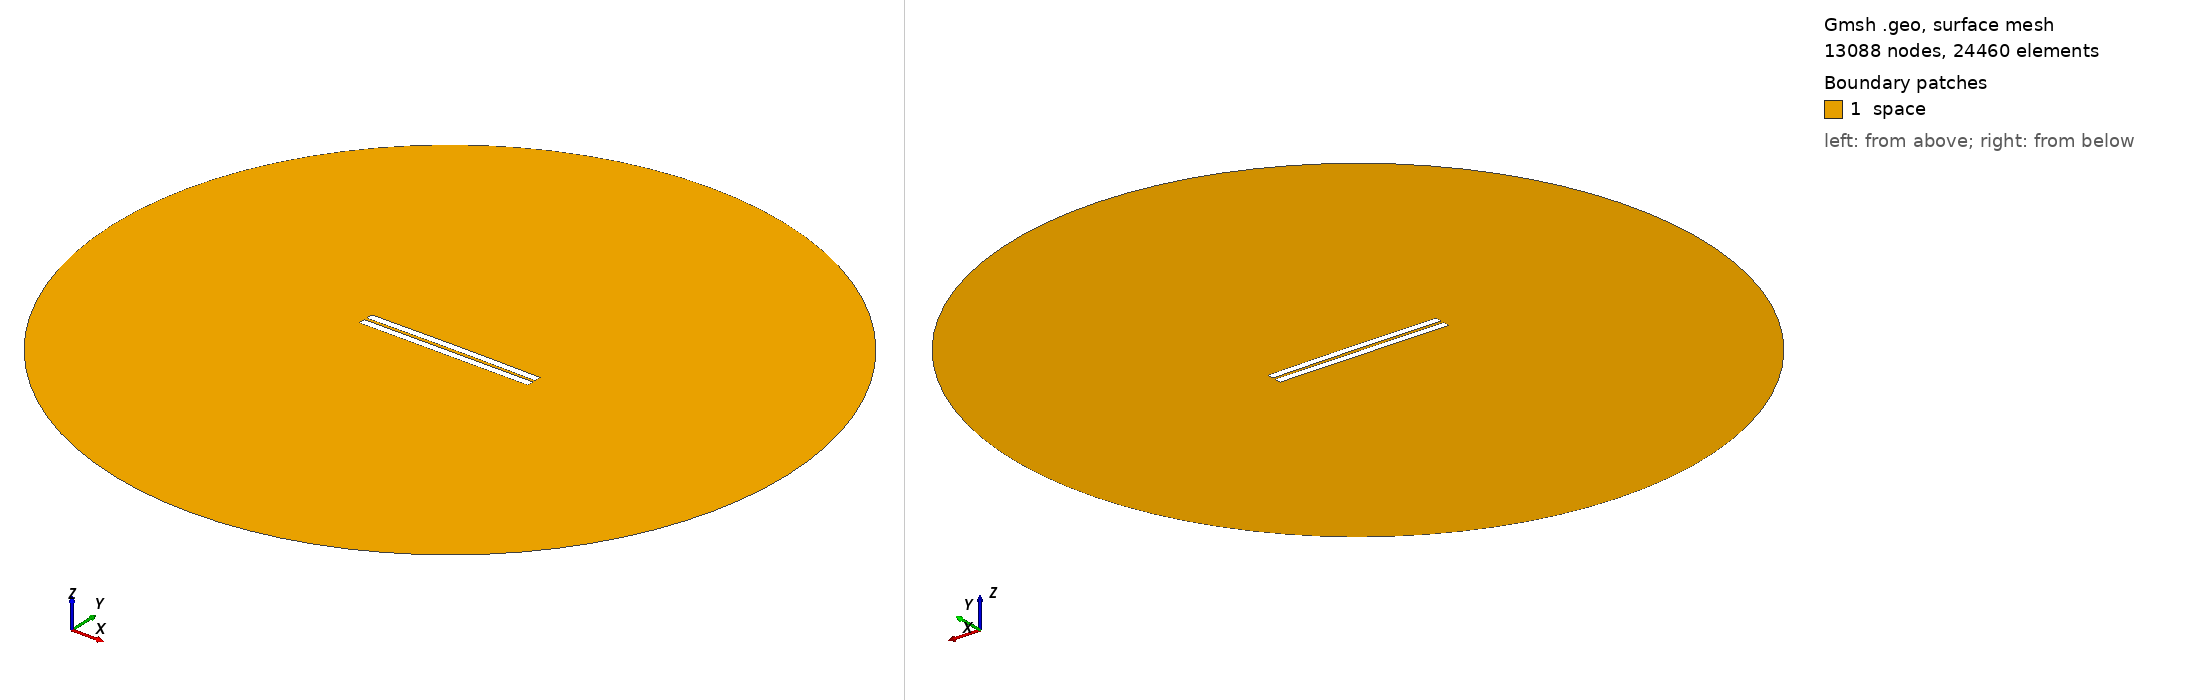

Gmsh geometry script, surface-meshed: 13088 nodes, 24460 surface elements. Boundary patches (legend numbers): 1 space. Left view from above one corner, right view from below the opposite corner. Legend entries are the model's physical surfaces. The drawing asked Gmsh for element sizes between 1% and 20% of the model's largest extent; the script's own settings can give other sizes.

=== 988.geo (drawn) ===
//---------------------------------------
// Geometry kernel
//---------------------------------------

SetFactory("OpenCASCADE");



//---------------------------------------
// Parameters of the geometry
//---------------------------------------

// Overetch of the upper plate
overetch = 0.0;

// Distance between the plates
distance = 1.75;

// Discretization over the x axis (for the deformation)
nx = 50; 

// Length of the plate
L = 100 - overetch; 

// Number of modes
n = 4; 

// 1st mode coefficient
coeff(1) = 0.0;
beta(1) = 0.596864 * 3.1415926535 / L;

// 2nd mode coefficient
coeff(2) = 0.15;
beta(2) = 1.49418 * 3.1415926535 / L;

// 3rd mode coefficient
coeff(3) = 0.0;
beta(3) = 2.50025 * 3.1415926535 / L;

// 4th mode coefficient
coeff(4) = 0.0;
beta(4) = 3.49999 * 3.1415926535 / L;



//---------------------------------------
// Upper plate (deformed rectangle)
//---------------------------------------

// Coordiantes of the upper plate
xmin = -50;
xmax = 50 - overetch;

// Height of the upper plate
yheight = 4 - 2 * overetch;

// Indexes of the points
UpperID[] = {};
LowerID[] = {};
LeftID[] = {};
RightID[] = {};

// Point index
p = 1;

// Horizontal edges
For i In {1:nx}
    x = xmin + (i-1)*(xmax - xmin)/(nx-1);

    y_bottom = distance / 2 + overetch;
    For j In {1:n}
        C = (Cosh(beta(j)*L) + Cos(beta(j)*L)) / (Sinh(beta(j)*L) + Sin(beta(j)*L));
        y_bottom  = y_bottom + coeff(j) * (Cosh(beta(j)*(x+50)) - Cos(beta(j)*(x+50)) - C * (Sinh(beta(j)*(x+50)) - Sin(beta(j)*(x+50))));
    EndFor

    y_top = y_bottom + yheight;

    Point(p) = {x, y_top, 0, 1.0};
    UpperID[i] = p;
    p = p + 1;

    Point(p) = {x, y_bottom, 0, 1.0};
    LowerID[i] = p;
    p = p + 1;
EndFor

// Create point lists
UpperPts[] = {}; LowerPts[] = {};
For i In {1:nx}
  UpperPts[] += {UpperID[i]};
  LowerPts[] += {LowerID[i]};
EndFor

// Build splines
Spline(1) = {UpperPts[]};
Spline(2) = {LowerPts[]};
Line(3) = {LowerPts[nx-1], UpperPts[nx-1]};
Line(4) = {LowerPts[0], UpperPts[0]};

// Build the plane surface
Curve Loop(1) = {2, 3, -1, -4};
Plane Surface(1) = {1};



//---------------------------------------
// Lower plate (rectangle)
//---------------------------------------

// Vertices
Point(1001) = {-50, -1, 0, 1.0};
Point(1002) = { 50, -1, 0, 1.0};
Point(1003) = { 50,  -5, 0, 1.0};
Point(1004) = {-50,  -5, 0, 1.0};

// Edges
Line(5) = {1001, 1002};
Line(6) = {1002, 1003};
Line(7) = {1003, 1004};
Line(8) = {1004, 1001};

// Plane surface
Line Loop(2) = {5, 6, 7, 8};
Plane Surface(2) = {2}; 



//---------------------------------------
// Outer (fictious) boundary
//---------------------------------------

// Points
Point(1005) = {0, 0, 0};       // Center
Point(1006) = {200, 0, 0};     // Start point
Point(1007) = {0, 200, 0};     // 90 degrees
Point(1008) = {-200, 0, 0};    // 180 degrees
Point(1009) = {0, -200, 0};    // 270 degrees

// Circle arcs (each needs start, center, end)
Circle(9) = {1006, 1005, 1007};
Circle(10) = {1007, 1005, 1008};
Circle(11) = {1008, 1005, 1009};
Circle(12) = {1009, 1005, 1006};

// Plane surface for the entire domain
Curve Loop(3) = {9, 10, 11, 12};
Surface(3) = {3};

// Subtract the plates from the whole domain to obtain the actual domain where we want to solve the equations
BooleanDifference{ Surface{3}; Delete; }{ Surface{1}; Surface{2}; Delete; }




//---------------------------------------
// Transfinite Lines/Curves
//---------------------------------------

// Set the number of points on the boundaries
r = 7;

// Plates
Transfinite Curve {1, 2} = 50*r Using Progression 1;
Transfinite Curve {3, 4} = 2*r Using Progression 1;
Transfinite Line {5, 7} = 50*r Using Progression 1;
Transfinite Line {6, 8} = 2*r Using Progression 1;

// Outer boundary
Transfinite Line {9, 10, 11, 12} = 20 Using Progression 1;



//---------------------------------------
// Physical groups
//---------------------------------------                

// Physical curves (boundaries)
Physical Line("force_segment", 10) = {2};
Physical Line("upper_plate", 11) = {1, 3, 4};
Physical Line("lower_plate", 12) = {5, 6, 7, 8};
Physical Line("boundary", 20) = {9, 10, 11, 12};

// Physical Surfaces
Physical Surface("space", 30) = {3};



//---------------------------------------
// 6. Generate the Mesh
//---------------------------------------

// 2D mesh generation
Mesh 2;
